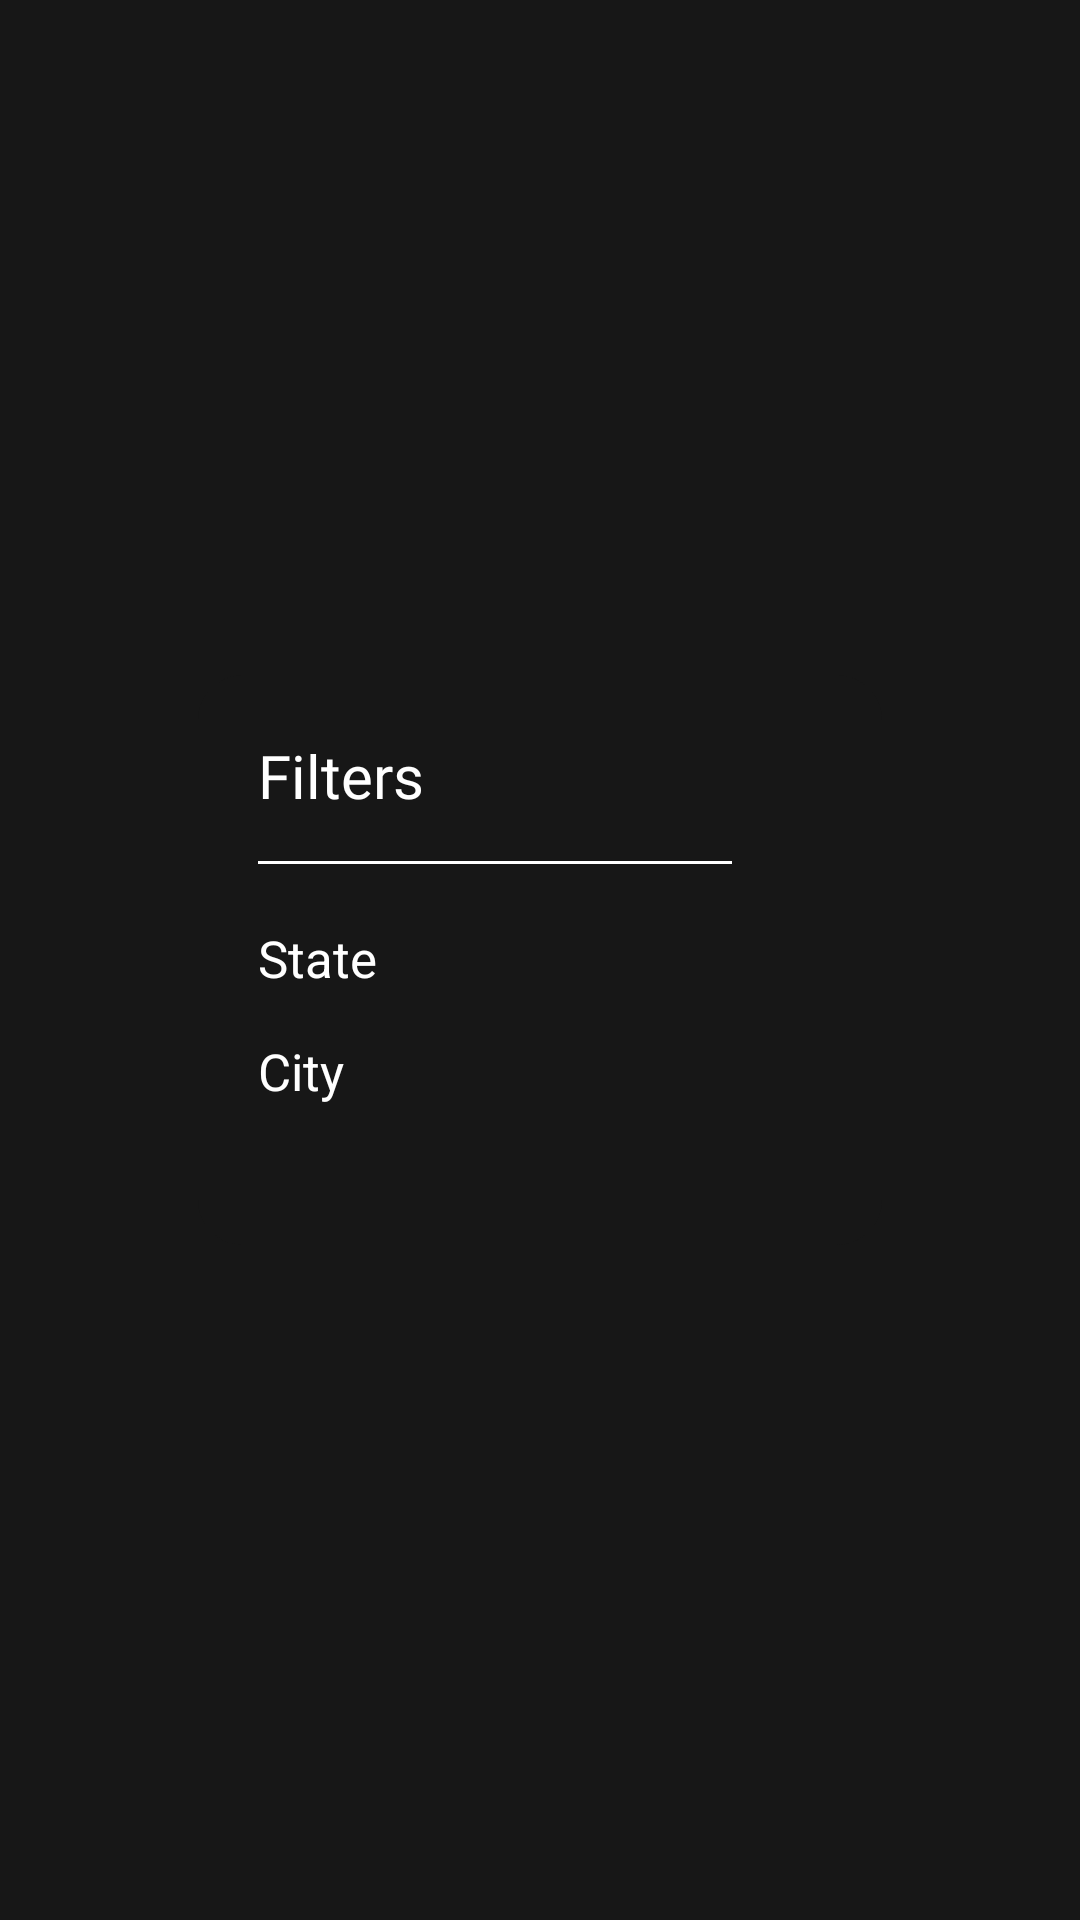

Android layout source for this screen:
<!-- AndroidManifest.xml: application theme Theme.Edvora -->
<!-- res/layout/dialog_box.xml -->
<?xml version="1.0" encoding="utf-8"?>
<androidx.constraintlayout.widget.ConstraintLayout xmlns:android="http://schemas.android.com/apk/res/android"
    xmlns:app="http://schemas.android.com/apk/res-auto"
    xmlns:tools="http://schemas.android.com/tools"
    android:layout_width="match_parent"
    android:background="@color/_171717"
    android:layout_height="match_parent">

    <androidx.constraintlayout.widget.ConstraintLayout
        android:id="@+id/clDialog"
        app:layout_constraintTop_toTopOf="parent"
        app:layout_constraintEnd_toEndOf="parent"
        app:layout_constraintStart_toStartOf="parent"
        app:layout_constraintBottom_toBottomOf="parent"
        android:layout_width="228dp"
        android:layout_height="190dp"
        android:background="@drawable/layout_round_corners"
        tools:context=".utils.DialogBox">

        <TextView
            android:id="@+id/tvFilterDialog"
            android:layout_width="wrap_content"
            android:layout_height="wrap_content"
            android:layout_marginStart="20dp"
            android:layout_marginTop="20dp"
            android:fontFamily="@font/inter_regular"
            android:text="Filters"
            android:textColor="@color/white"
            android:textSize="20sp"
            app:layout_constraintStart_toStartOf="@id/clDialog"
            app:layout_constraintTop_toTopOf="@id/clDialog" />

        <View
            android:id="@+id/viewFilter"
            android:layout_width="158dp"
            android:layout_height="1dp"
            android:layout_marginTop="15dp"
            android:background="@color/white"
            app:layout_constraintStart_toStartOf="@id/tvFilterDialog"
            app:layout_constraintTop_toBottomOf="@id/tvFilterDialog" />


        <TextView
            android:id="@+id/tvState"
            android:layout_width="0dp"
            android:layout_height="wrap_content"
            android:layout_marginTop="20dp"
            android:background="@color/_232323"
            android:text="State"
            android:textColor="@color/white"
            android:textSize="17sp"
            app:layout_constraintEnd_toEndOf="@id/viewFilter"
            app:layout_constraintStart_toStartOf="@id/tvFilterDialog"
            app:layout_constraintTop_toBottomOf="@id/viewFilter" />

        <TextView
            android:id="@+id/tvCity"
            android:layout_width="0dp"
            android:layout_height="wrap_content"
            android:layout_marginTop="15dp"
            android:background="@color/_232323"
            android:text="City"
            android:textColor="@color/white"
            android:textSize="17sp"
            app:layout_constraintEnd_toEndOf="@id/viewFilter"
            app:layout_constraintStart_toStartOf="@id/tvFilterDialog"
            app:layout_constraintTop_toBottomOf="@id/tvState" />

    </androidx.constraintlayout.widget.ConstraintLayout>

</androidx.constraintlayout.widget.ConstraintLayout>
<!-- resources referenced by this layout -->
<resources>
  <color name="_171717">#171717</color>
  <color name="white">#FFFFFFFF</color>
  <!-- drawable layout_round_corners (drawable) -->
  <?xml version="1.0" encoding="utf-8"?>
  <shape xmlns:android="http://schemas.android.com/apk/res/android">
      <corners android:radius="15dp"/>
      <solid android:color="@color/_171717"/>
  </shape>
  <style name="Theme.Edvora" parent="Theme.MaterialComponents.DayNight.NoActionBar">
          
          <item name="colorPrimary">@color/purple_500</item>
          <item name="colorPrimaryVariant">@color/purple_700</item>
          <item name="colorOnPrimary">@color/white</item>
          
          <item name="colorSecondary">@color/teal_200</item>
          <item name="colorSecondaryVariant">@color/teal_700</item>
          <item name="colorOnSecondary">@color/black</item>
          
          <item name="android:statusBarColor" tools:targetApi="l">?attr/colorPrimaryVariant</item>
          
      </style>
  <color name="purple_500">#FF6200EE</color>
  <color name="purple_700">#FF3700B3</color>
  <color name="teal_200">#FF03DAC5</color>
  <color name="teal_700">#FF018786</color>
  <color name="black">#FF000000</color>
</resources>
